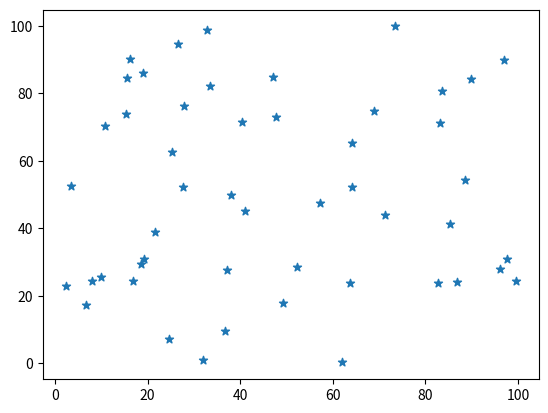

The script that saved this image:
import numpy as np
import matplotlib.pyplot as plt

x_data = np.random.random(50) * 100
y_data = np.random.random(50) * 100

# print(x_data)

plt.scatter(x_data, y_data, marker='*')
# The marker parameter is used to change the desired point image
plt.show()
